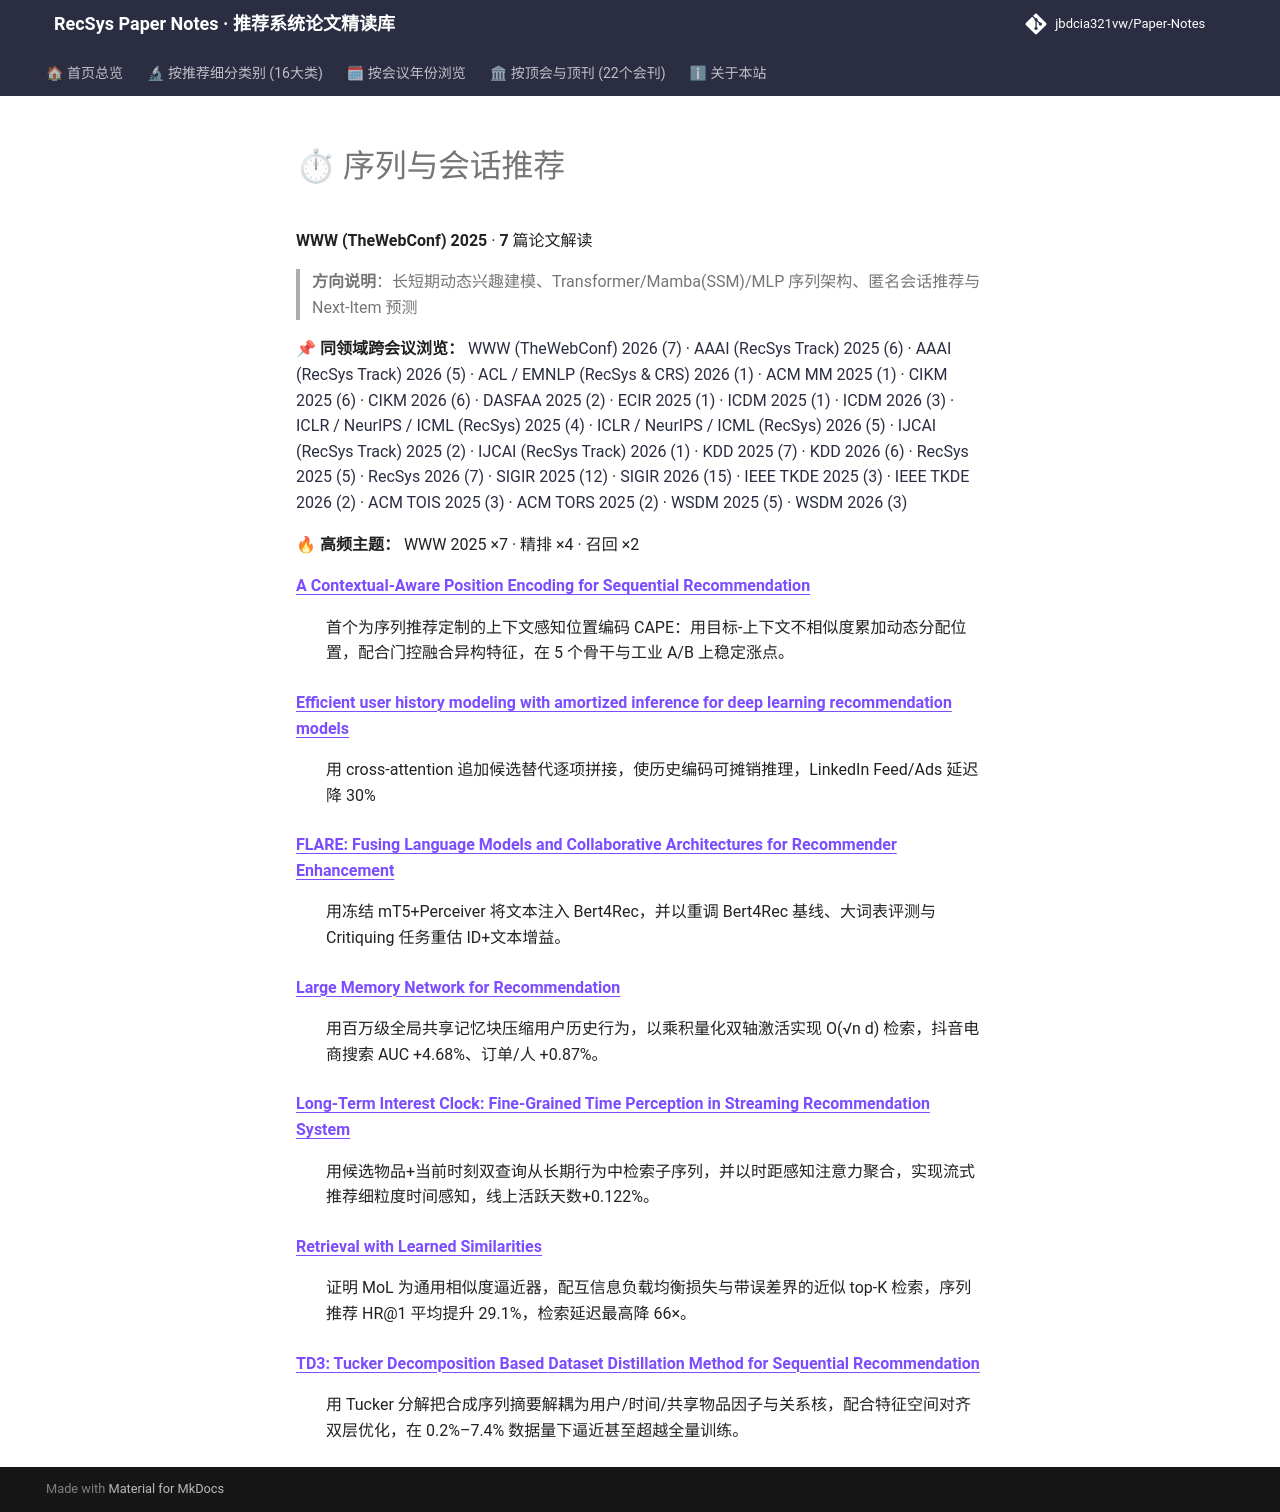

repository: jbdcia321vw/Paper-Notes · page: venues/WWW/2025/sequential_rec/index.html · generator: mkdocs

# ⏱ 序列与会话推荐

**WWW (TheWebConf) 2025** · **7** 篇论文解读

> **方向说明**：长短期动态兴趣建模、Transformer/Mamba(SSM)/MLP 序列架构、匿名会话推荐与 Next-Item 预测

📌 **同领域跨会议浏览：** [WWW (TheWebConf) 2026 (7)](../../2026/sequential_rec/) · [AAAI (RecSys Track) 2025 (6)](../../../AAAI/2025/sequential_rec/) · [AAAI (RecSys Track) 2026 (5)](../../../AAAI/2026/sequential_rec/) · [ACL / EMNLP (RecSys & CRS) 2026 (1)](../../../ACL_EMNLP/2026/sequential_rec/) · [ACM MM 2025 (1)](../../../ACM_MM/2025/sequential_rec/) · [CIKM 2025 (6)](../../../CIKM/2025/sequential_rec/) · [CIKM 2026 (6)](../../../CIKM/2026/sequential_rec/) · [DASFAA 2025 (2)](../../../DASFAA/2025/sequential_rec/) · [ECIR 2025 (1)](../../../ECIR/2025/sequential_rec/) · [ICDM 2025 (1)](../../../ICDM/2025/sequential_rec/) · [ICDM 2026 (3)](../../../ICDM/2026/sequential_rec/) · [ICLR / NeurIPS / ICML (RecSys) 2025 (4)](../../../ICLR_NeurIPS_ICML/2025/sequential_rec/) · [ICLR / NeurIPS / ICML (RecSys) 2026 (5)](../../../ICLR_NeurIPS_ICML/2026/sequential_rec/) · [IJCAI (RecSys Track) 2025 (2)](../../../IJCAI/2025/sequential_rec/) · [IJCAI (RecSys Track) 2026 (1)](../../../IJCAI/2026/sequential_rec/) · [KDD 2025 (7)](../../../KDD/2025/sequential_rec/) · [KDD 2026 (6)](../../../KDD/2026/sequential_rec/) · [RecSys 2025 (5)](../../../RecSys/2025/sequential_rec/) · [RecSys 2026 (7)](../../../RecSys/2026/sequential_rec/) · [SIGIR 2025 (12)](../../../SIGIR/2025/sequential_rec/) · [SIGIR 2026 (15)](../../../SIGIR/2026/sequential_rec/) · [IEEE TKDE 2025 (3)](../../../TKDE/2025/sequential_rec/) · [IEEE TKDE 2026 (2)](../../../TKDE/2026/sequential_rec/) · [ACM TOIS 2025 (3)](../../../TOIS/2025/sequential_rec/) · [ACM TORS 2025 (2)](../../../TORS/2025/sequential_rec/) · [WSDM 2025 (5)](../../../WSDM/2025/sequential_rec/) · [WSDM 2026 (3)](../../../WSDM/2026/sequential_rec/)

🔥 **高频主题：** WWW 2025 ×7 · 精排 ×4 · 召回 ×2

<dl>
<dt><strong><a href="a_contextual_aware_position_encoding_for_sequential_recommendation/">A Contextual-Aware Position Encoding for Sequential Recommendation</a></strong></dt>
<dd>
<p>首个为序列推荐定制的上下文感知位置编码 CAPE：用目标-上下文不相似度累加动态分配位置，配合门控融合异构特征，在 5 个骨干与工业 A/B 上稳定涨点。</p>
</dd>
<dt><strong><a href="efficient_user_history_modeling_with_amortized_inference_for_deep_learning_/">Efficient user history modeling with amortized inference for deep learning recommendation models</a></strong></dt>
<dd>
<p>用 cross-attention 追加候选替代逐项拼接，使历史编码可摊销推理，LinkedIn Feed/Ads 延迟降 30%</p>
</dd>
<dt><strong><a href="flare_fusing_language_models_and_collaborative_architectures_for_recommende/">FLARE: Fusing Language Models and Collaborative Architectures for Recommender Enhancement</a></strong></dt>
<dd>
<p>用冻结 mT5+Perceiver 将文本注入 Bert4Rec，并以重调 Bert4Rec 基线、大词表评测与 Critiquing 任务重估 ID+文本增益。</p>
</dd>
<dt><strong><a href="large_memory_network_for_recommendation/">Large Memory Network for Recommendation</a></strong></dt>
<dd>
<p>用百万级全局共享记忆块压缩用户历史行为，以乘积量化双轴激活实现 O(√n d) 检索，抖音电商搜索 AUC +4.68%、订单/人 +0.87%。</p>
</dd>
<dt><strong><a href="long_term_interest_clock_fine_grained_time_perception_in_streaming_recommen/">Long-Term Interest Clock: Fine-Grained Time Perception in Streaming Recommendation System</a></strong></dt>
<dd>
<p>用候选物品+当前时刻双查询从长期行为中检索子序列，并以时距感知注意力聚合，实现流式推荐细粒度时间感知，线上活跃天数+0.122%。</p>
</dd>
<dt><strong><a href="retrieval_with_learned_similarities/">Retrieval with Learned Similarities</a></strong></dt>
<dd>
<p>证明 MoL 为通用相似度逼近器，配互信息负载均衡损失与带误差界的近似 top-K 检索，序列推荐 HR@1 平均提升 29.1%，检索延迟最高降 66×。</p>
</dd>
<dt><strong><a href="td3_tucker_decomposition_based_dataset_distillation_method_for_sequential_r/">TD3: Tucker Decomposition Based Dataset Distillation Method for Sequential Recommendation</a></strong></dt>
<dd>
<p>用 Tucker 分解把合成序列摘要解耦为用户/时间/共享物品因子与关系核，配合特征空间对齐双层优化，在 0.2%–7.4% 数据量下逼近甚至超越全量训练。</p>
</dd>
</dl>
